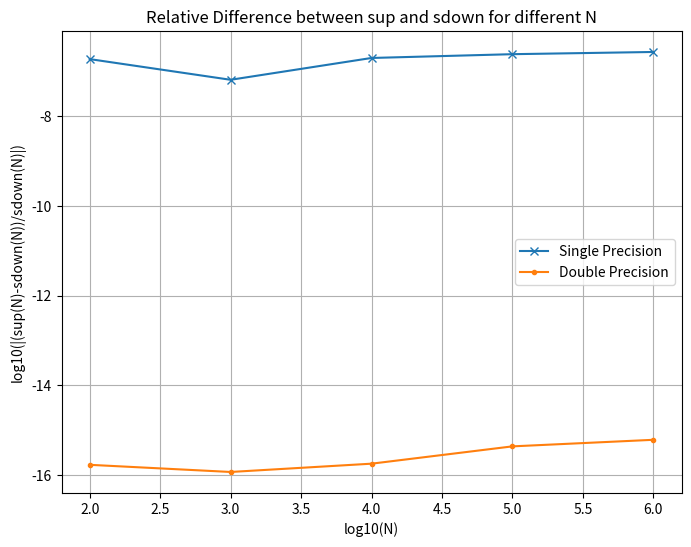

The matplotlib source for this figure:
# ایمپورت کردن کتابخانه‌های مورد نیاز
import numpy as np
import matplotlib.pyplot as plt

# تابع برای محاسبه جمع اعداد از ۱ تا N برای sup و sdown
def calculate_sums(N, precision=np.float64):
    sup = np.sum([1 / n for n in range(1, N + 1)], dtype=precision)  # جمع سری sup
    sdown = np.sum([1 / n for n in range(N, 0, -1)], dtype=precision)  # جمع سری sdown
    print(type(sup))
    return sup, sdown


# تابع برای مقایسه sup و sdown برای مقادیر مختلف N
def compare_sums():
    N_values = np.power(10, np.arange(1, 7))  # مقادیر N از 10^1 تا 10^10
    relative_differences_single = []  # لیست برای single
    relative_differences_double = []  # لیست برای double

    for N in N_values:
        sup_single, sdown_single = calculate_sums(int(N), np.float32)# محاسبه sup و sdown با دقت single
        #print(sup_single, sdown_single)
        sup_double, sdown_double = calculate_sums(int(N), np.float64)  # محاسبه sup و sdown با دقت double
        #print(sup_double, sdown_double)
        relative_diff_single = np.abs((sup_single - sdown_single) / sdown_single)  # محاسبه نسبت single
        relative_diff_double = np.abs((sup_double - sdown_double) / sdown_double)  # محاسبه نسبت double

        relative_differences_single.append(relative_diff_single)  # اضافه به لیست...
        relative_differences_double.append(relative_diff_double)

    log_N_values = np.log10(N_values)  # x_
    log_relative_diff_single = np.log10(relative_differences_single)  # y- single
    log_relative_diff_double = np.log10(relative_differences_double)  # y- double

    plt.figure(figsize=(8, 6))  # ایجاد شکل برای نمودار
    plt.plot(log_N_values, log_relative_diff_single, marker='x', label='Single Precision')
    plt.plot(log_N_values, log_relative_diff_double, marker='.', label='Double Precision')
    plt.xlabel('log10(N)')  # برچسب محور x
    plt.ylabel('log10(|(sup(N)-sdown(N))/sdown(N)|)')  # برچسب محور y
    plt.title('Relative Difference between sup and sdown for different N')  # عنوان نمودار
    plt.legend()  # نمایش نام خطوط در نمودار
    plt.grid(True)
    plt.show()
    print(type(log_N_values))


compare_sums()

